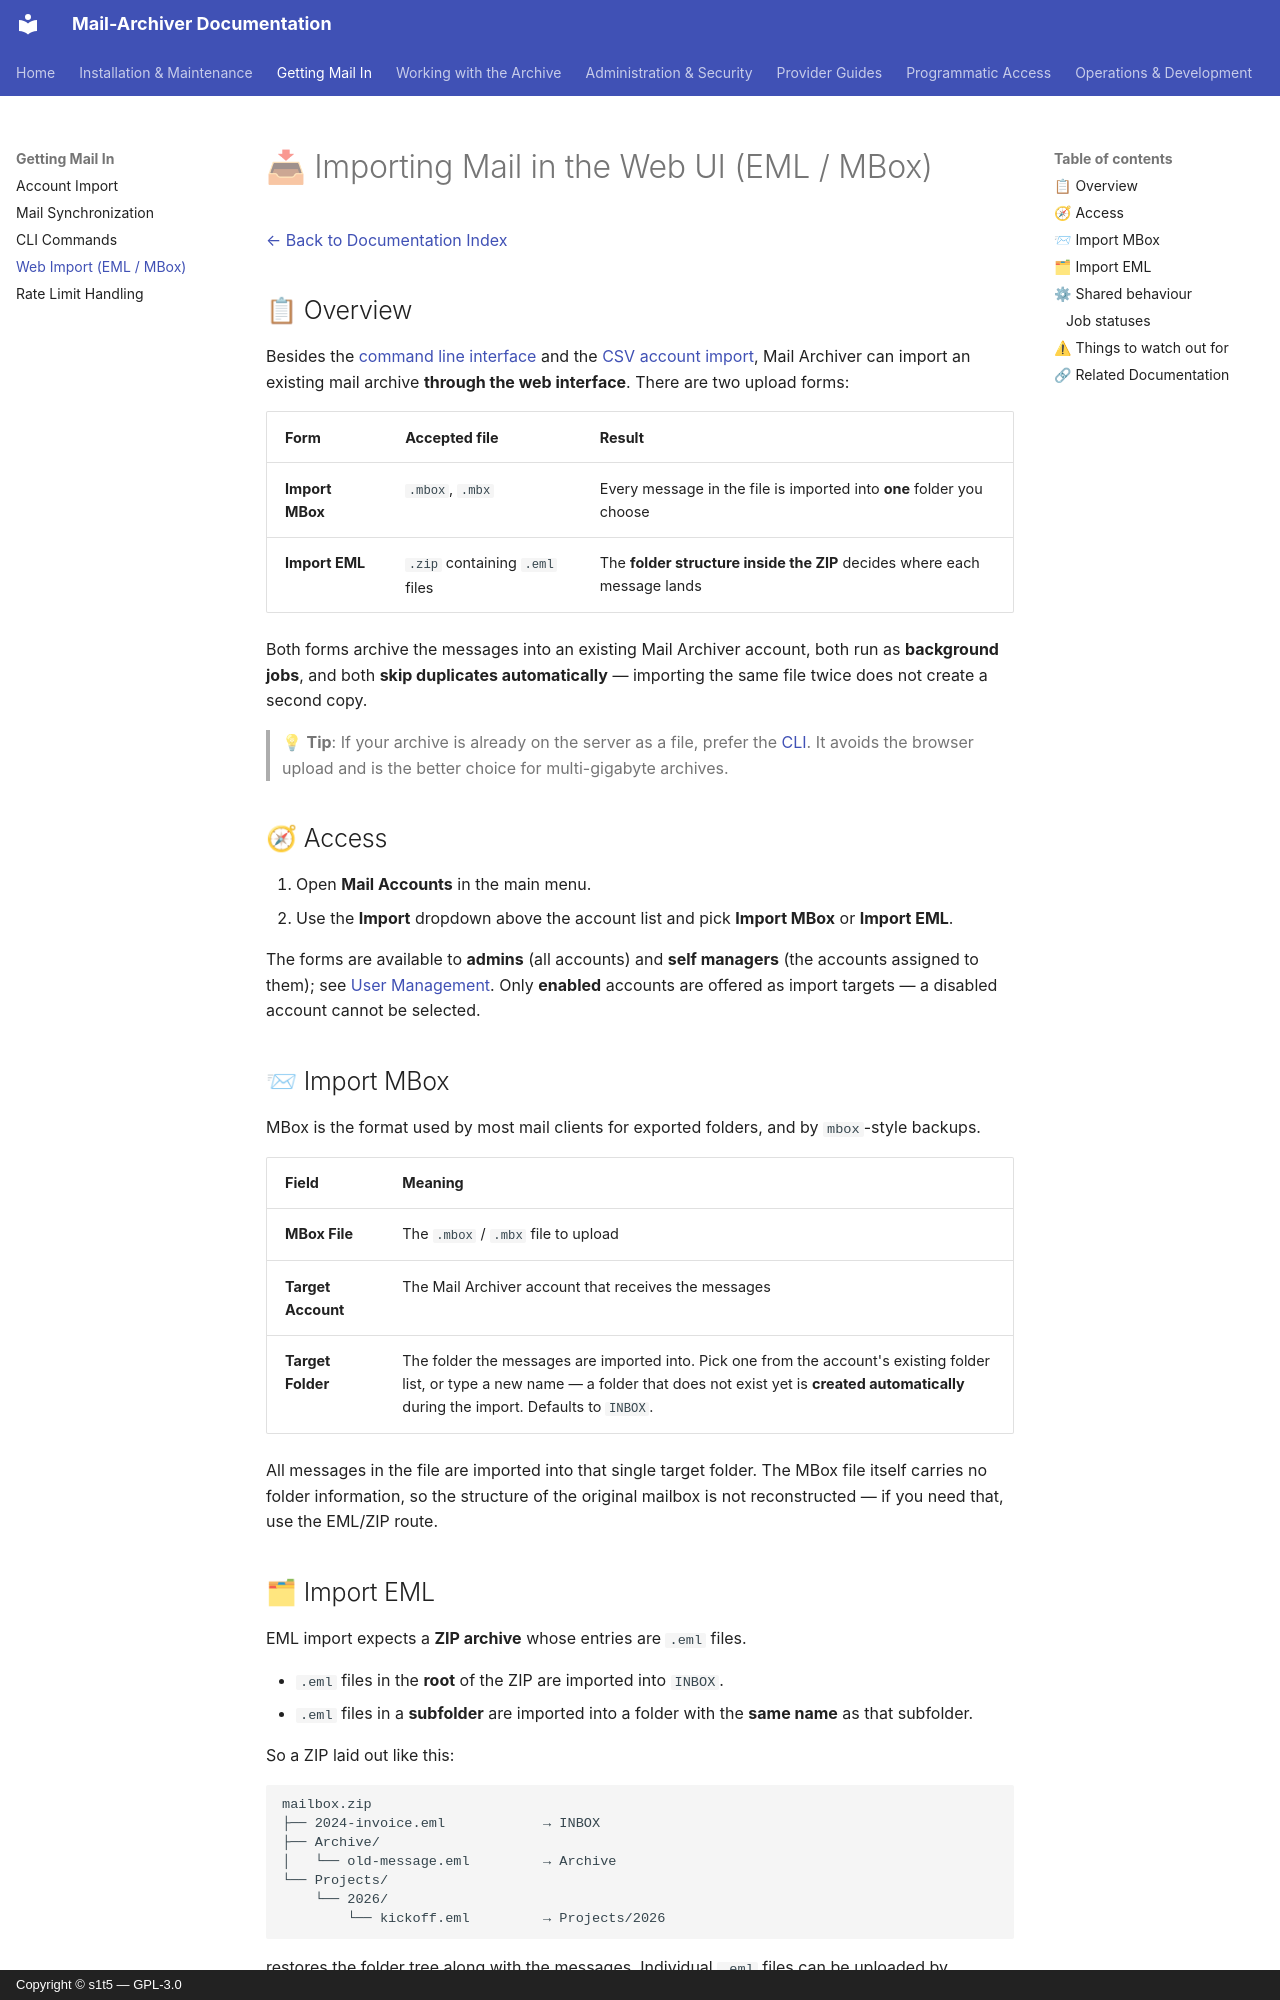

repository: s1t5/mail-archiver · page: Import-EML-MBox/index.html · generator: mkdocs · copyright: Copyright © s1t5 — GPL-3.0

# 📥 Importing Mail in the Web UI (EML / MBox)

[← Back to Documentation Index](index.md)

## 📋 Overview

Besides the [command line interface](CLI.md) and the
[CSV account import](Account-Import.md), Mail Archiver can import an existing
mail archive **through the web interface**. There are two upload forms:

| Form | Accepted file | Result |
|------|---------------|--------|
| **Import MBox** | `.mbox`, `.mbx` | Every message in the file is imported into **one** folder you choose |
| **Import EML** | `.zip` containing `.eml` files | The **folder structure inside the ZIP** decides where each message lands |

Both forms archive the messages into an existing Mail Archiver account, both run
as **background jobs**, and both **skip duplicates automatically** — importing
the same file twice does not create a second copy.

> 💡 **Tip**: If your archive is already on the server as a file, prefer the
> [CLI](CLI.md). It avoids the browser upload and is the
> better choice for multi-gigabyte archives.

## 🧭 Access

1. Open **Mail Accounts** in the main menu.
2. Use the **Import** dropdown above the account list and pick
   **Import MBox** or **Import EML**.

The forms are available to **admins** (all accounts) and **self managers**
(the accounts assigned to them); see
[User Management](UserManagement.md#-user-account-permissions). Only **enabled**
accounts are offered as import targets — a disabled account cannot be selected.

## 📨 Import MBox

MBox is the format used by most mail clients for exported folders, and by
`mbox`-style backups.

| Field | Meaning |
|-------|---------|
| **MBox File** | The `.mbox` / `.mbx` file to upload |
| **Target Account** | The Mail Archiver account that receives the messages |
| **Target Folder** | The folder the messages are imported into. Pick one from the account's existing folder list, or type a new name — a folder that does not exist yet is **created automatically** during the import. Defaults to `INBOX`. |

All messages in the file are imported into that single target folder. The MBox
file itself carries no folder information, so the structure of the original
mailbox is not reconstructed — if you need that, use the EML/ZIP route.

## 🗂 Import EML

EML import expects a **ZIP archive** whose entries are `.eml` files.

- `.eml` files in the **root** of the ZIP are imported into `INBOX`.
- `.eml` files in a **subfolder** are imported into a folder with the **same
  name** as that subfolder.

So a ZIP laid out like this:

```
mailbox.zip
├── 2024-invoice.eml            → INBOX
├── Archive/
│   └── old-message.eml         → Archive
└── Projects/
    └── 2026/
        └── kickoff.eml         → Projects/2026
```

restores the folder tree along with the messages. Individual `.eml` files can be
uploaded by wrapping them in a ZIP first (`zip emails.zip *.eml`).
